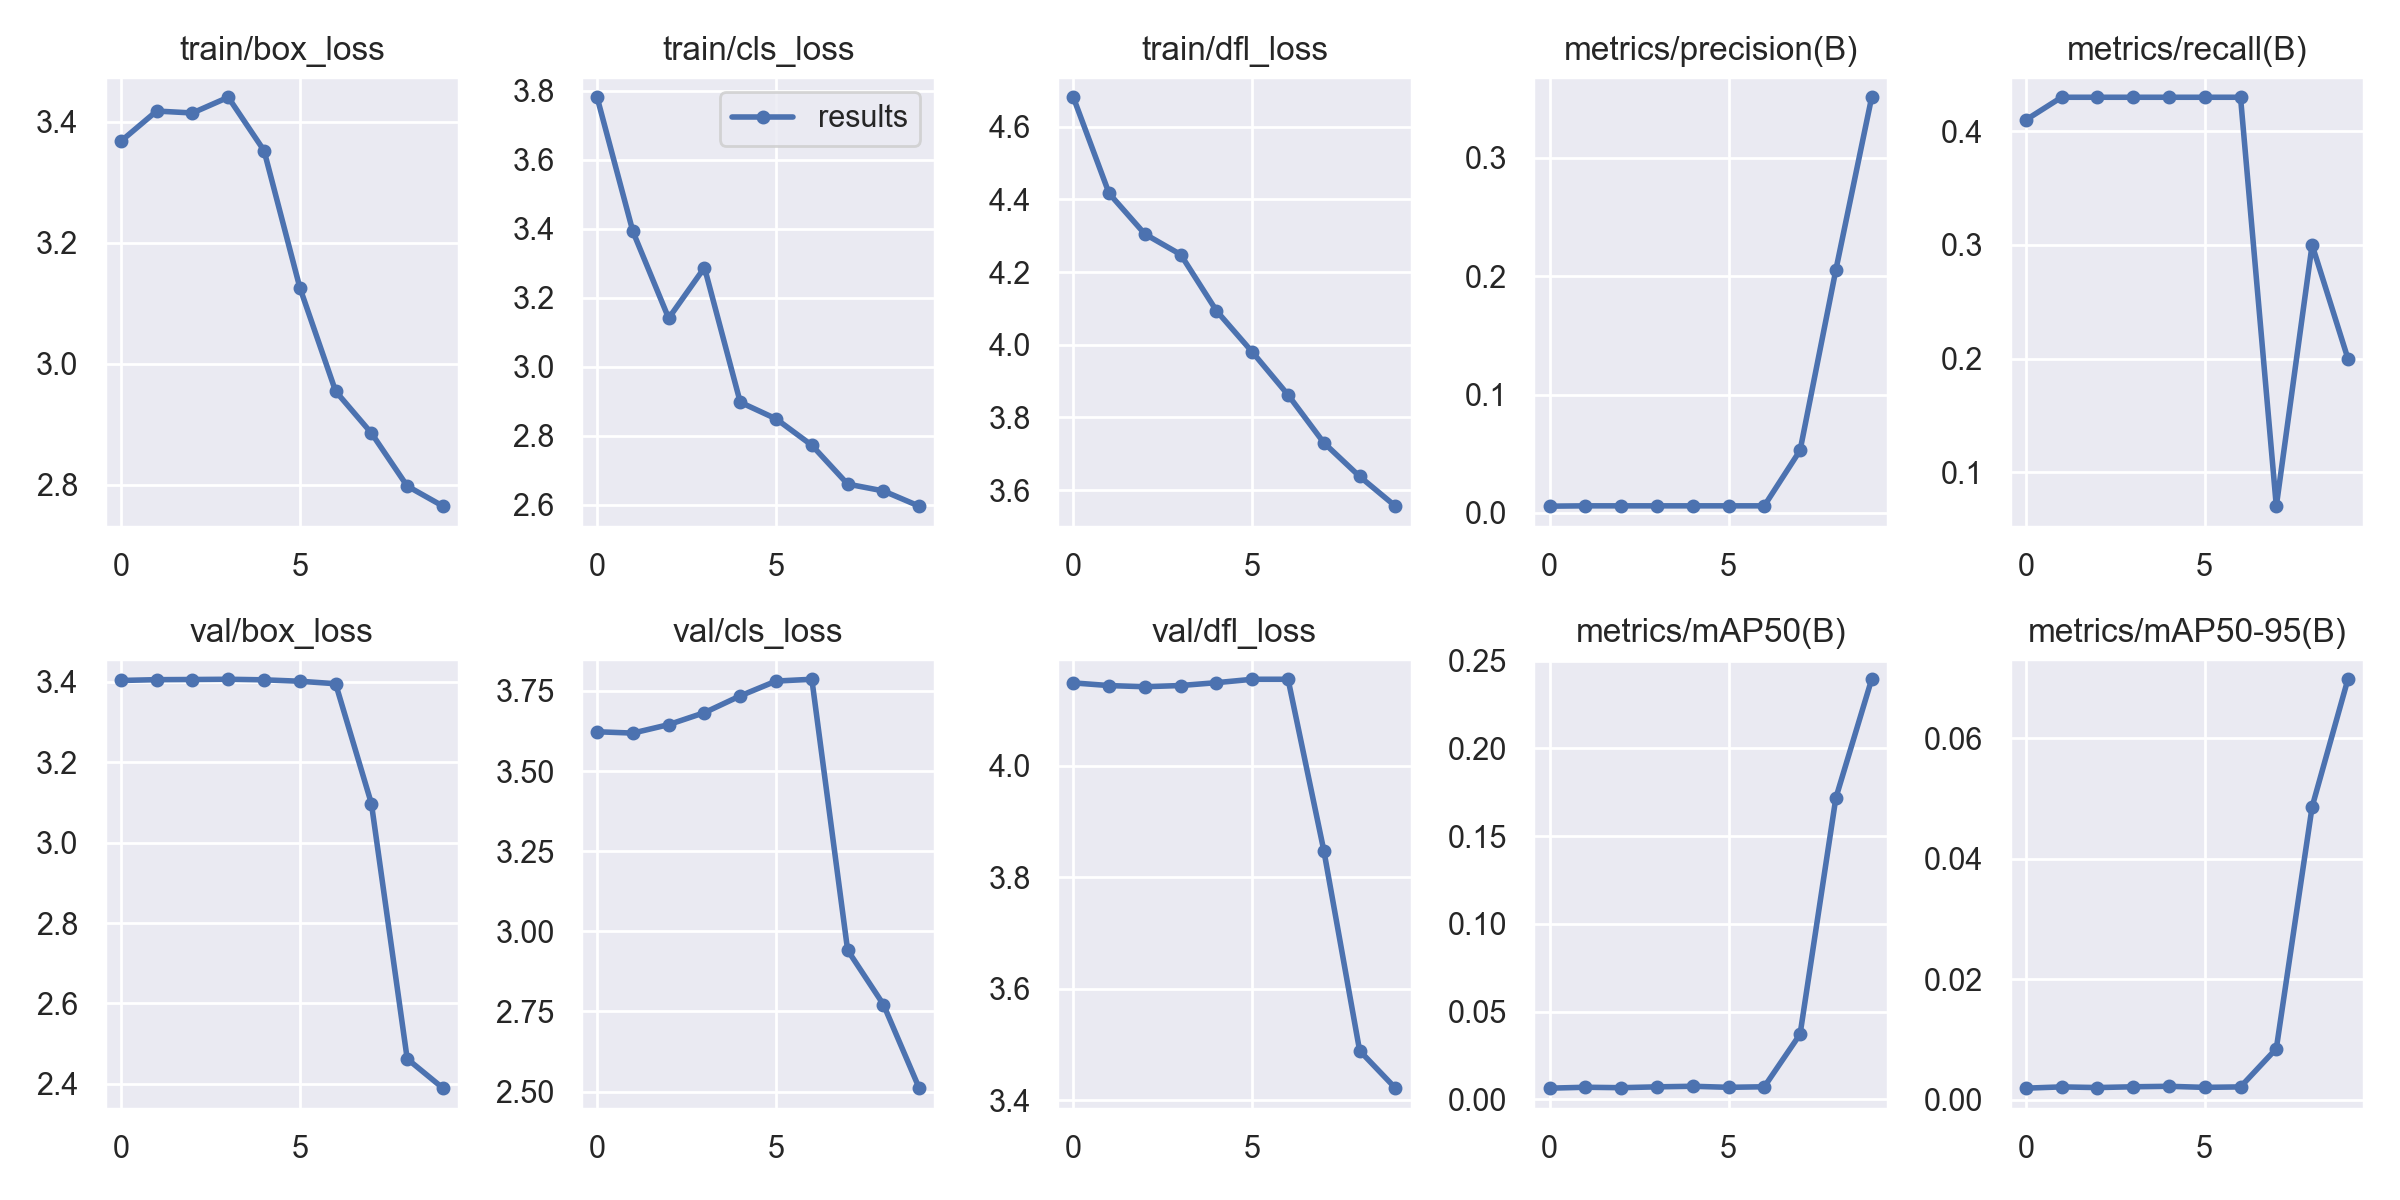

The data file committed next to this chart (first rows):
epoch, train/box_loss, train/cls_loss, train/dfl_loss, metrics/precision(B), metrics/recall(B), metrics/mAP50(B), metrics/mAP50-95(B), val/box_loss, val/cls_loss, val/dfl_loss, lr/pg0, lr/pg1, lr/pg2
0, 3.368, 3.782, 4.681, 0.00569, 0.41, 0.00632, 0.00196, 3.404, 3.623, 4.148, 0.0856, 0.0016, 0.0016
1, 3.418, 3.392, 4.416, 0.00597, 0.43, 0.00684, 0.00217, 3.405, 3.618, 4.143, 0.06997, 0.002973, 0.002973
2, 3.415, 3.14, 4.305, 0.00597, 0.43, 0.00659, 0.00206, 3.406, 3.645, 4.141, 0.05401, 0.00401, 0.00401
3, 3.441, 3.288, 4.248, 0.00597, 0.43, 0.00707, 0.00219, 3.406, 3.682, 4.143, 0.03771, 0.00471, 0.00471
4, 3.353, 2.897, 4.093, 0.00597, 0.43, 0.0074, 0.00227, 3.405, 3.735, 4.149, 0.02107, 0.005074, 0.005074
5, 3.126, 2.849, 3.98, 0.00597, 0.43, 0.0068, 0.00209, 3.402, 3.781, 4.155, 0.00505, 0.00505, 0.00505
6, 2.954, 2.772, 3.862, 0.00597, 0.43, 0.00712, 0.00217, 3.395, 3.786, 4.155, 0.00505, 0.00505, 0.00505
7, 2.885, 2.659, 3.73, 0.05284, 0.07, 0.03711, 0.00852, 3.097, 2.941, 3.847, 0.00406, 0.00406, 0.00406
8, 2.797, 2.639, 3.637, 0.2054, 0.3, 0.1718, 0.04865, 2.462, 2.772, 3.489, 0.00307, 0.00307, 0.00307
9, 2.764, 2.595, 3.556, 0.3512, 0.2, 0.2394, 0.06983, 2.389, 2.511, 3.422, 0.00208, 0.00208, 0.00208
